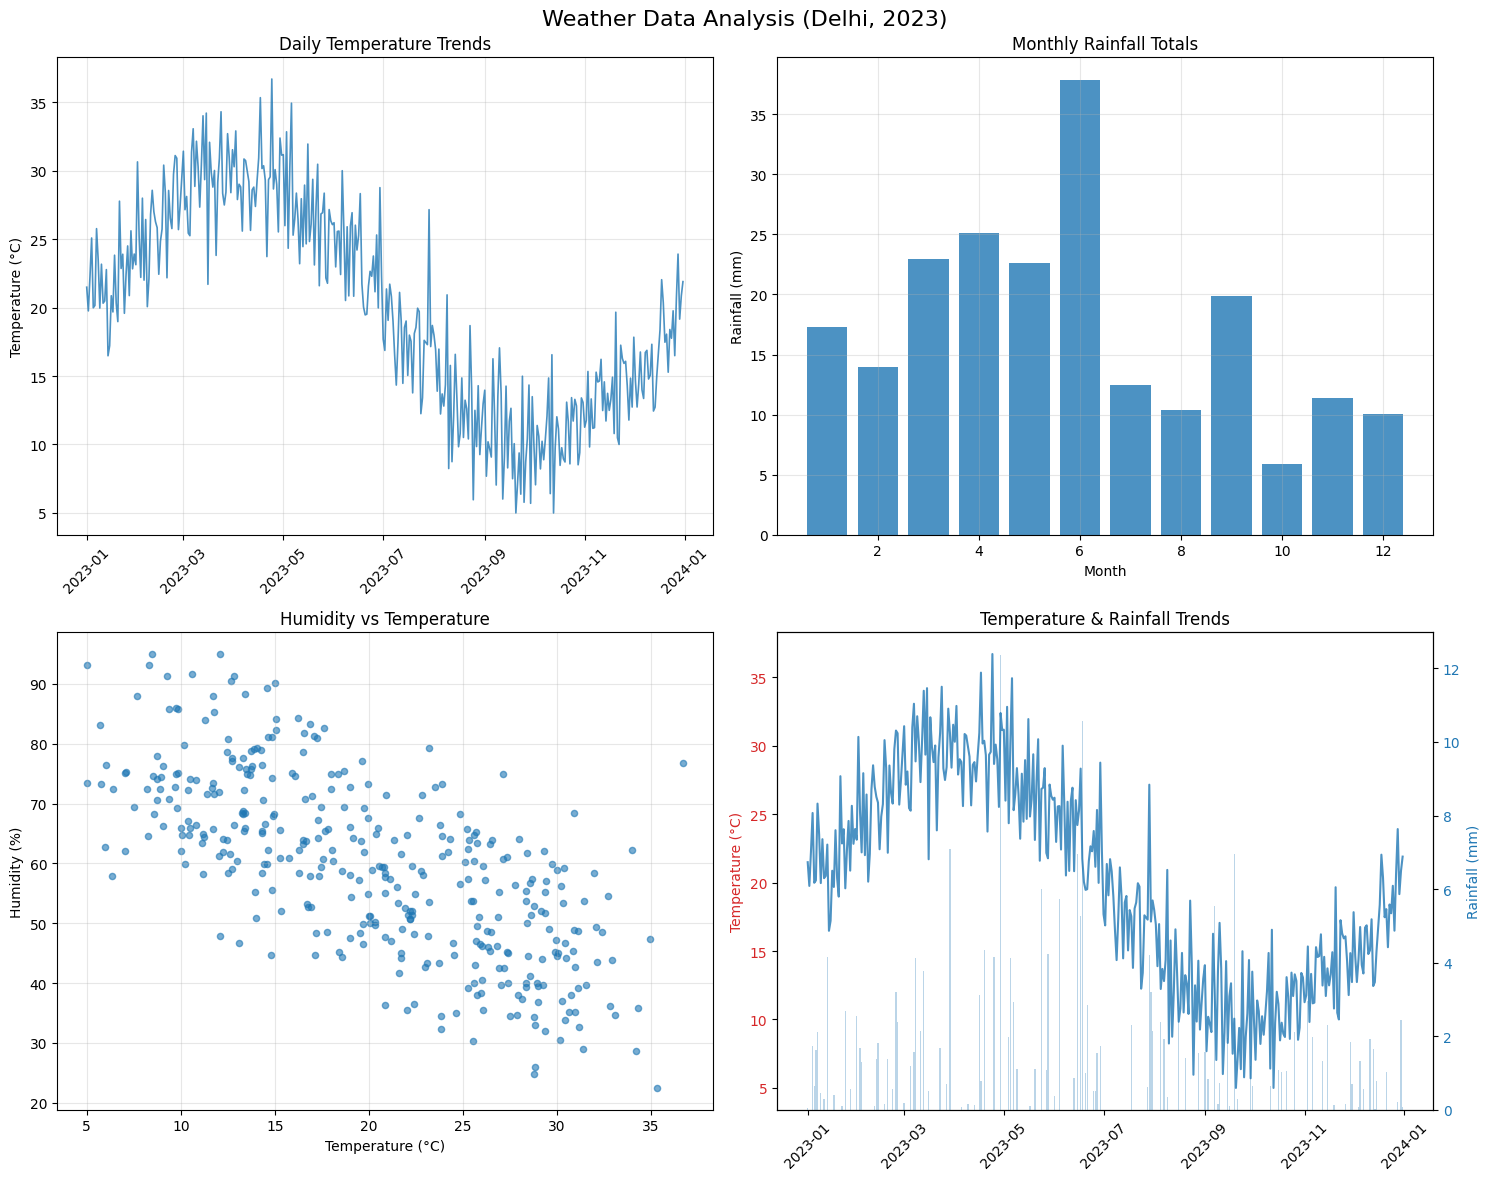

The script that saved this image:
import pandas as pd
import numpy as np
import matplotlib.pyplot as plt

# Task 1: Generate realistic Delhi weather data (2023)
dates = pd.date_range(start='2023-01-01', end='2023-12-31', freq='D')
np.random.seed(42)

temperature = 20 + 10 * np.sin(2 * np.pi * np.arange(len(dates)) / 365) + np.random.normal(0, 3, len(dates))
humidity = 60 + 15 * np.sin(2 * np.pi * np.arange(len(dates)) / 365 + np.pi) + np.random.normal(0, 10, len(dates))
rainfall = np.random.exponential(2, len(dates))
rainfall = np.where(np.random.random(len(dates)) > 0.7, rainfall, 0)  # ~30% rainy days

df = pd.DataFrame({
    'date': dates,
    'temperature_c': np.clip(temperature, 5, 40),
    'humidity_percent': np.clip(humidity, 20, 95),
    'rainfall_mm': np.clip(rainfall, 0, 50)
})
df['date'] = pd.to_datetime(df['date'])

print("Task 1: Data loaded and inspected")
print(df.head())
print(df.info())
print(df.describe())

# Task 2: Data Cleaning
print("\nMissing values:", df.isnull().sum().sum())
df = df[['date', 'temperature_c', 'humidity_percent', 'rainfall_mm']]  # Keep relevant columns

# Task 3: Statistical Analysis with NumPy
print("\nTask 3: Daily statistics")
daily_stats = {
    'mean_temp': np.mean(df['temperature_c']),
    'min_temp': np.min(df['temperature_c']),
    'max_temp': np.max(df['temperature_c']),
    'std_temp': np.std(df['temperature_c'])
}
print(daily_stats)

# Monthly rainfall stats
monthly_rain = df.groupby(df['date'].dt.month)['rainfall_mm'].agg(['mean', 'sum', 'min', 'max', 'std'])
print("\nMonthly rainfall statistics:")
print(monthly_rain)

# Task 4: Visualization (Fixed)
plt.style.use('default')
fig, axes = plt.subplots(2, 2, figsize=(15, 12))
fig.suptitle('Weather Data Analysis (Delhi, 2023)', fontsize=16)

# 1. Line chart: Daily temperature trends
axes[0, 0].plot(df['date'], df['temperature_c'], linewidth=1.2, alpha=0.8)
axes[0, 0].set_title('Daily Temperature Trends')
axes[0, 0].set_ylabel('Temperature (°C)')
axes[0, 0].grid(True, alpha=0.3)
axes[0, 0].tick_params(axis='x', rotation=45)

# 2. Bar chart: Monthly rainfall totals
monthly_rain_total = df.groupby(df['date'].dt.month)['rainfall_mm'].sum()
axes[0, 1].bar(monthly_rain_total.index, monthly_rain_total.values, alpha=0.8)
axes[0, 1].set_title('Monthly Rainfall Totals')
axes[0, 1].set_xlabel('Month')
axes[0, 1].set_ylabel('Rainfall (mm)')
axes[0, 1].grid(True, alpha=0.3)

# 3. Scatter plot: Humidity vs Temperature
axes[1, 0].scatter(df['temperature_c'], df['humidity_percent'], alpha=0.6, s=20,)
axes[1, 0].set_xlabel('Temperature (°C)')
axes[1, 0].set_ylabel('Humidity (%)')
axes[1, 0].set_title('Humidity vs Temperature')
axes[1, 0].grid(True, alpha=0.3)

# 4. Combined plot: Temperature & Rainfall trends
ax1 = axes[1, 1]
ax1.plot(df['date'], df['temperature_c'], alpha=0.8, label='Temperature (°C)')
ax1.set_ylabel('Temperature (°C)', color='tab:red')
ax1.tick_params(axis='y', labelcolor='tab:red')
ax1.set_title('Temperature & Rainfall Trends')
ax1.tick_params(axis='x', rotation=45)

ax2 = ax1.twinx()
ax2.bar(df['date'], df['rainfall_mm'], alpha=0.3, label='Rainfall (mm)')
ax2.set_ylabel('Rainfall (mm)', color='tab:blue')
ax2.tick_params(axis='y', labelcolor='tab:blue')

# Adjust layout and save
plt.tight_layout()
plt.savefig('weather_analysis_plots_fixed.png', dpi=300, bbox_inches='tight')
print("\nPlots saved as 'weather_analysis_plots_fixed.png'")

# Task 5: Grouping and Aggregation
df['month'] = df['date'].dt.month
df['season'] = pd.cut(df['date'].dt.month, bins=[0, 3, 6, 9, 12], labels=['Winter', 'Pre-Monsoon', 'Monsoon', 'Post-Monsoon'])

seasonal_stats = df.groupby('season')[['temperature_c', 'rainfall_mm', 'humidity_percent']].agg(['mean', 'std'])
print("\nTask 5: Seasonal statistics")
print(seasonal_stats)

monthly_stats = df.groupby('month')[['temperature_c', 'rainfall_mm']].agg(['mean', 'sum'])
print("\nMonthly aggregated stats:")
print(monthly_stats)

# Resample to weekly
weekly_temp = df.resample('W', on='date')['temperature_c'].agg(['mean', 'max', 'min'])
print("\nWeekly temperature (first 5):")
print(weekly_temp.head())

# Task 6: Export cleaned data
df.to_csv('cleaned_weather_data.csv', index=False)
print("\nCleaned data exported to 'cleaned_weather_data.csv'")
print("\n=== ANALYSIS COMPLETE ===")
print("Files created: cleaned_weather_data.csv, weather_analysis_plots_fixed.png")

